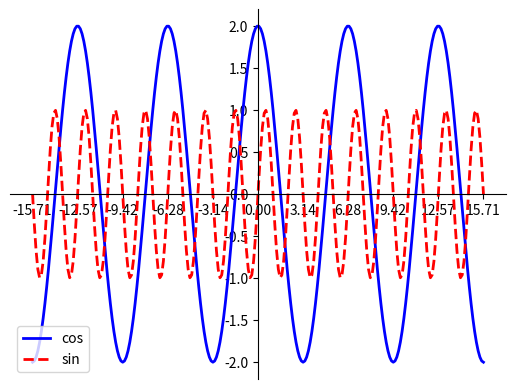

This figure's Python source:
import numpy as np
import matplotlib.pyplot as plt


def main():
    fig, ax = plt.subplots()
    x = np.linspace(-5 * np.pi, 5 * np.pi, 256)
    cos, sin = 2 * np.cos(x), np.sin(3 * x)  # 分别计算x的cos和sin函数值
    ax.set_xticks([xx * np.pi for xx in range(-5, 6)])  # 设置x轴的刻度
    plt.plot(x, cos, color="blue", linewidth=2, linestyle="-", label="cos")
    # 画出cos曲线，颜色为蓝色，线宽为2，连续线
    plt.plot(x, sin, color="red", linewidth=2, linestyle="--", label="sin")
    # 画出sin曲线，颜色为红色，线宽为2，间断线
    ax.spines["right"].set_visible(False)  # 隐藏右边框
    ax.spines["top"].set_visible(False)  # 隐藏上边框
    ax.spines['bottom'].set_position(('data', 0))  # 设置下边框到y轴0的位置
    ax.xaxis.set_ticks_position('bottom')  # 刻度值设置在下方
    ax.spines['left'].set_position(('data', 0))  # 设置左边框到x轴0的位置
    ax.yaxis.set_ticks_position('left')
    plt.legend(loc='lower left')

    plt.show()


if __name__ == '__main__':
    main()
